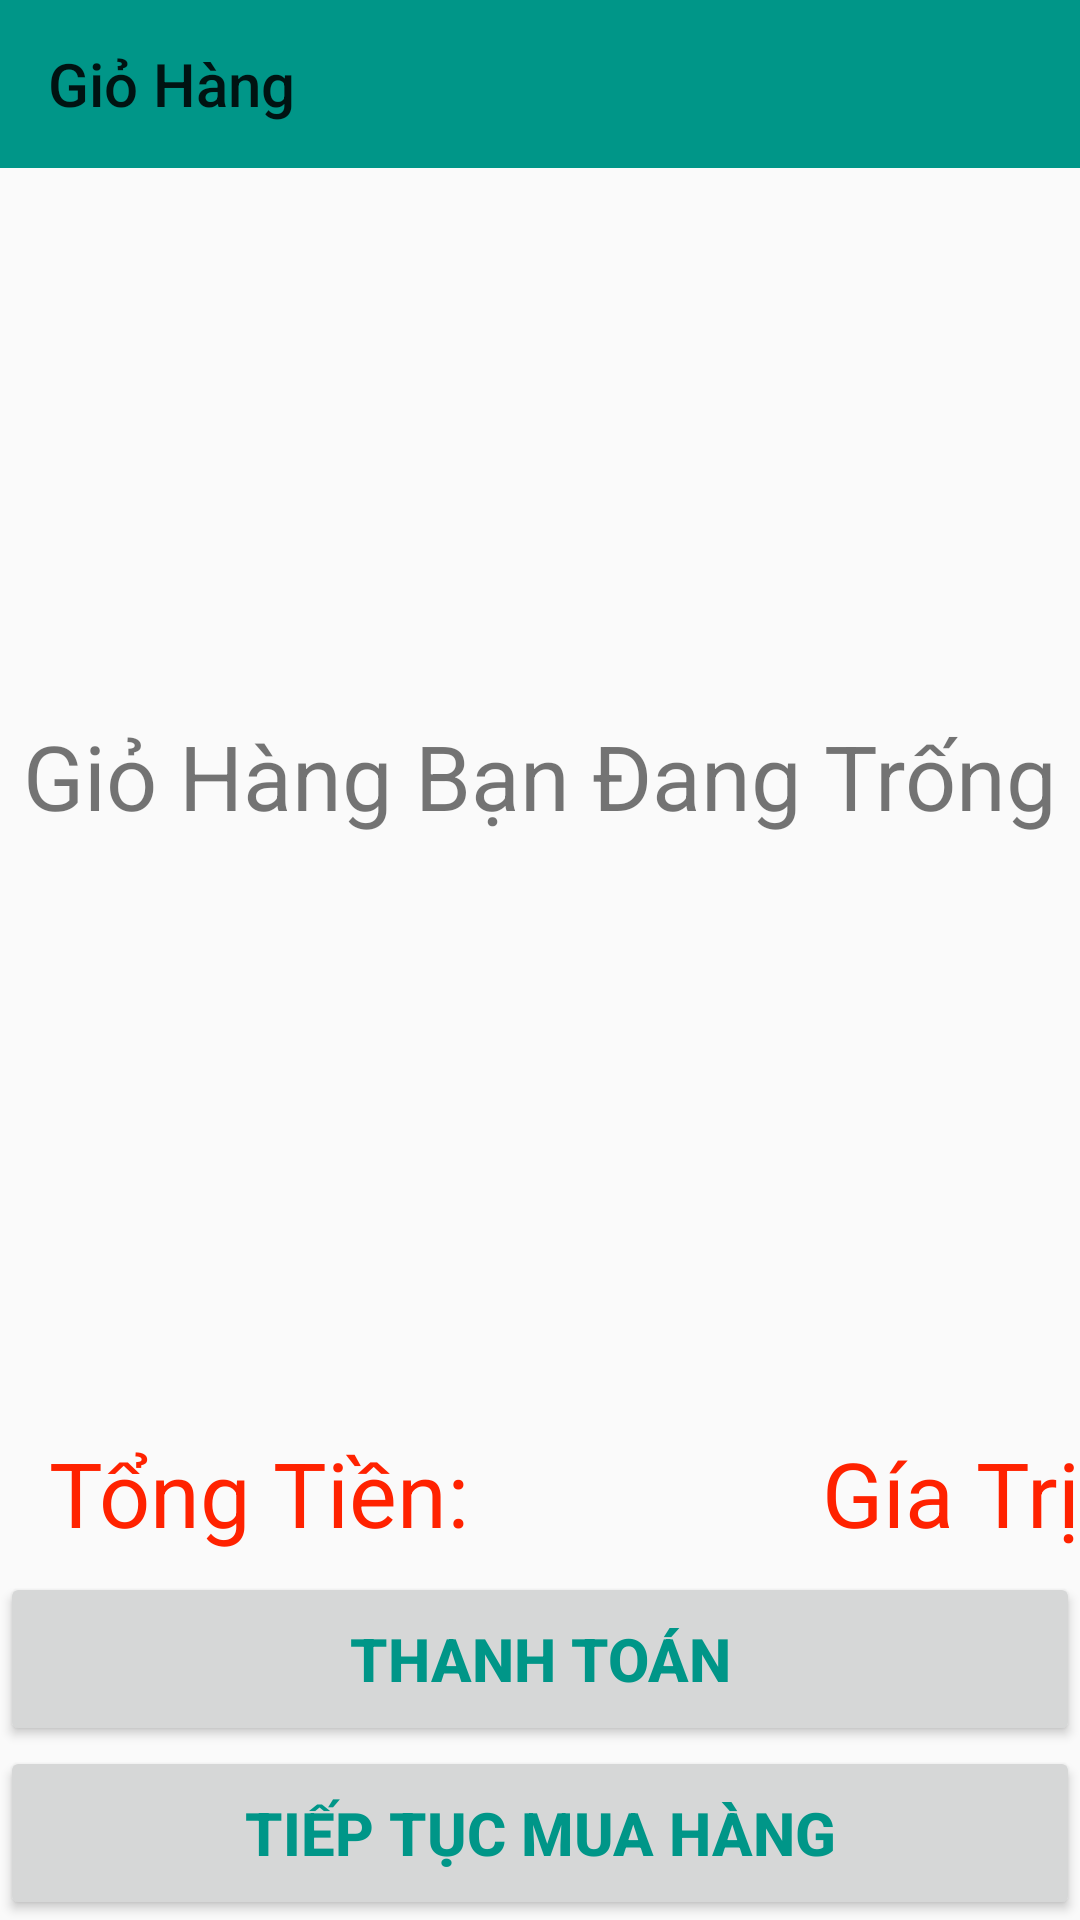

Reconstruct the res/layout file that produces this screen, plus the resources it refers to.
<!-- AndroidManifest.xml: application theme AppTheme -->
<!-- res/layout/activity_gio_hang.xml -->
<?xml version="1.0" encoding="utf-8"?>
<LinearLayout xmlns:android="http://schemas.android.com/apk/res/android"
    xmlns:app="http://schemas.android.com/apk/res-auto"
    xmlns:tools="http://schemas.android.com/tools"
    android:layout_width="match_parent"
    android:layout_height="match_parent"
    android:orientation="vertical"
    android:weightSum="10"
    tools:context=".user.GioHangActivity">
    <androidx.appcompat.widget.Toolbar
        xmlns:android="http://schemas.android.com/apk/res/android"
        android:id="@+id/ToolbarGioHang"
        app:title="Giỏ Hàng"
        android:background="#009688"
        android:layout_width="match_parent"
        android:layout_height="wrap_content">
    </androidx.appcompat.widget.Toolbar>
    <LinearLayout
        android:layout_weight="7"
        android:layout_width="match_parent"
        android:layout_height="0dp">
        <FrameLayout
            android:layout_width="match_parent"
            android:layout_height="match_parent">
            <TextView
                android:layout_gravity="center"
                android:id="@+id/textviewAlertEmpty"
                android:text="Giỏ Hàng Bạn Đang Trống"
                android:textSize="30sp"
                android:layout_width="wrap_content"
                android:layout_height="wrap_content"/>
            <ListView
                android:id="@+id/ListviewGioHang"
                android:layout_width="match_parent"
                android:layout_height="match_parent">
            </ListView>
        </FrameLayout>
    </LinearLayout>
    <LinearLayout
        android:layout_marginTop="5dp"
        android:layout_weight="1"
        android:layout_width="match_parent"
        android:layout_height="0dp">
        <LinearLayout
            android:layout_marginTop="5dp"
            android:weightSum="2"
            android:orientation="horizontal"
            android:layout_width="match_parent"
            android:layout_height="match_parent">
            <LinearLayout
                android:gravity="center"
                android:layout_weight="1"
                android:layout_width="0dp"
                android:layout_height="match_parent">
                <TextView
                    android:textColor="#f20"
                    android:text="Tổng Tiền: "
                    android:textSize="30sp"
                    android:layout_width="wrap_content"
                    android:layout_height="wrap_content"/>
            </LinearLayout>
            <LinearLayout
                android:gravity="right|center"
                android:layout_weight="1"
                android:layout_width="0dp"
                android:layout_height="match_parent">
                <TextView
                    android:id="@+id/textviewTongtien"
                    android:textColor="#f20"
                    android:text="Gía Trị"
                    android:textSize="30sp"
                    android:layout_width="wrap_content"
                    android:layout_height="wrap_content"/>
            </LinearLayout>
        </LinearLayout>
    </LinearLayout>
    <Button
        android:id="@+id/buttonThanhToanGiohang"
        android:layout_weight="1"
        android:textColor="#009688"
        android:textSize="20sp"
        android:textStyle="bold"
        android:text="THANH TOÁN"
        android:layout_width="match_parent"
        android:layout_height="0dp"/>
    <Button
        android:id="@+id/buttonTiepTucMuahang"
        android:layout_weight="1"
        android:textColor="#009688"
        android:textSize="20sp"
        android:textStyle="bold"
        android:text="TIẾP TỤC MUA HÀNG"
        android:layout_width="match_parent"
        android:layout_height="0dp"/>
</LinearLayout>
<!-- resources referenced by this layout -->
<resources>
  <style name="AppTheme" parent="Theme.AppCompat.Light.NoActionBar">
              <item name="windowActionBar">false</item>
              <item name="colorPrimary">#673AB7</item>
              <item name="colorPrimaryDark">#512DA8</item>
              <item name="colorAccent">#FF4081</item>
              <item name="windowNoTitle">true</item>
          </style>
</resources>
